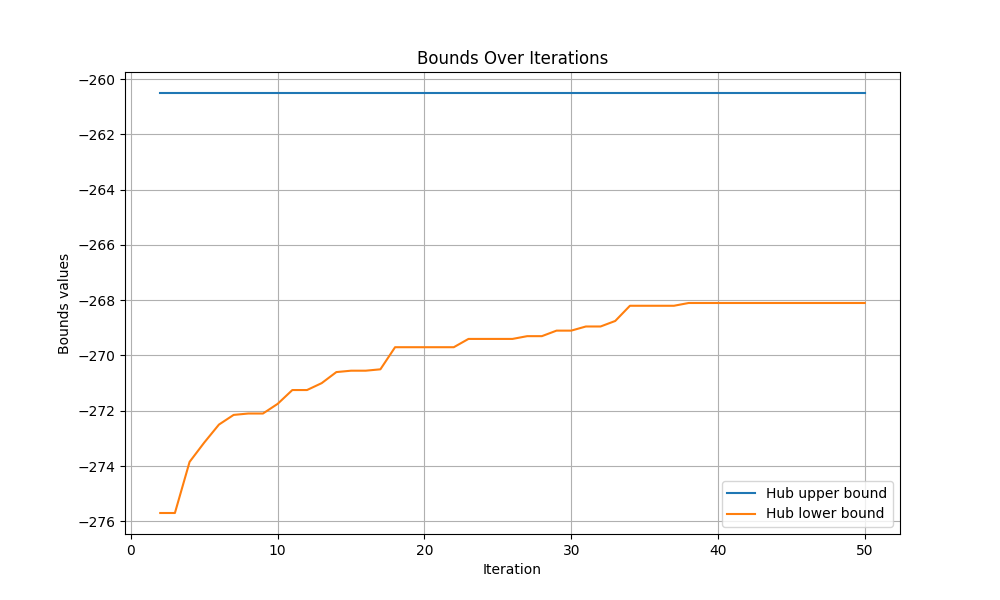

The file beside this chart, header and first rows:
iteration, hub upper bound, hub lower bound
0, inf, -inf
1, inf, -inf
2, -260.5, -275.7
3, -260.5, -275.7
4, -260.5, -273.9
5, -260.5, -273.2
6, -260.5, -272.5
7, -260.5, -272.2
8, -260.5, -272.1
9, -260.5, -272.1
10, -260.5, -271.8
11, -260.5, -271.2
12, -260.5, -271.2
13, -260.5, -271.0
14, -260.5, -270.6
15, -260.5, -270.6
16, -260.5, -270.6
17, -260.5, -270.5
18, -260.5, -269.7
19, -260.5, -269.7
20, -260.5, -269.7
21, -260.5, -269.7
22, -260.5, -269.7
23, -260.5, -269.4
24, -260.5, -269.4
25, -260.5, -269.4
26, -260.5, -269.4
27, -260.5, -269.3
28, -260.5, -269.3
29, -260.5, -269.1
30, -260.5, -269.1
31, -260.5, -269
32, -260.5, -269
33, -260.5, -268.8
34, -260.5, -268.2
35, -260.5, -268.2
36, -260.5, -268.2
37, -260.5, -268.2
38, -260.5, -268.1
39, -260.5, -268.1
40, -260.5, -268.1
41, -260.5, -268.1
42, -260.5, -268.1
43, -260.5, -268.1
44, -260.5, -268.1
45, -260.5, -268.1
46, -260.5, -268.1
47, -260.5, -268.1
48, -260.5, -268.1
49, -260.5, -268.1
50, -260.5, -268.1
